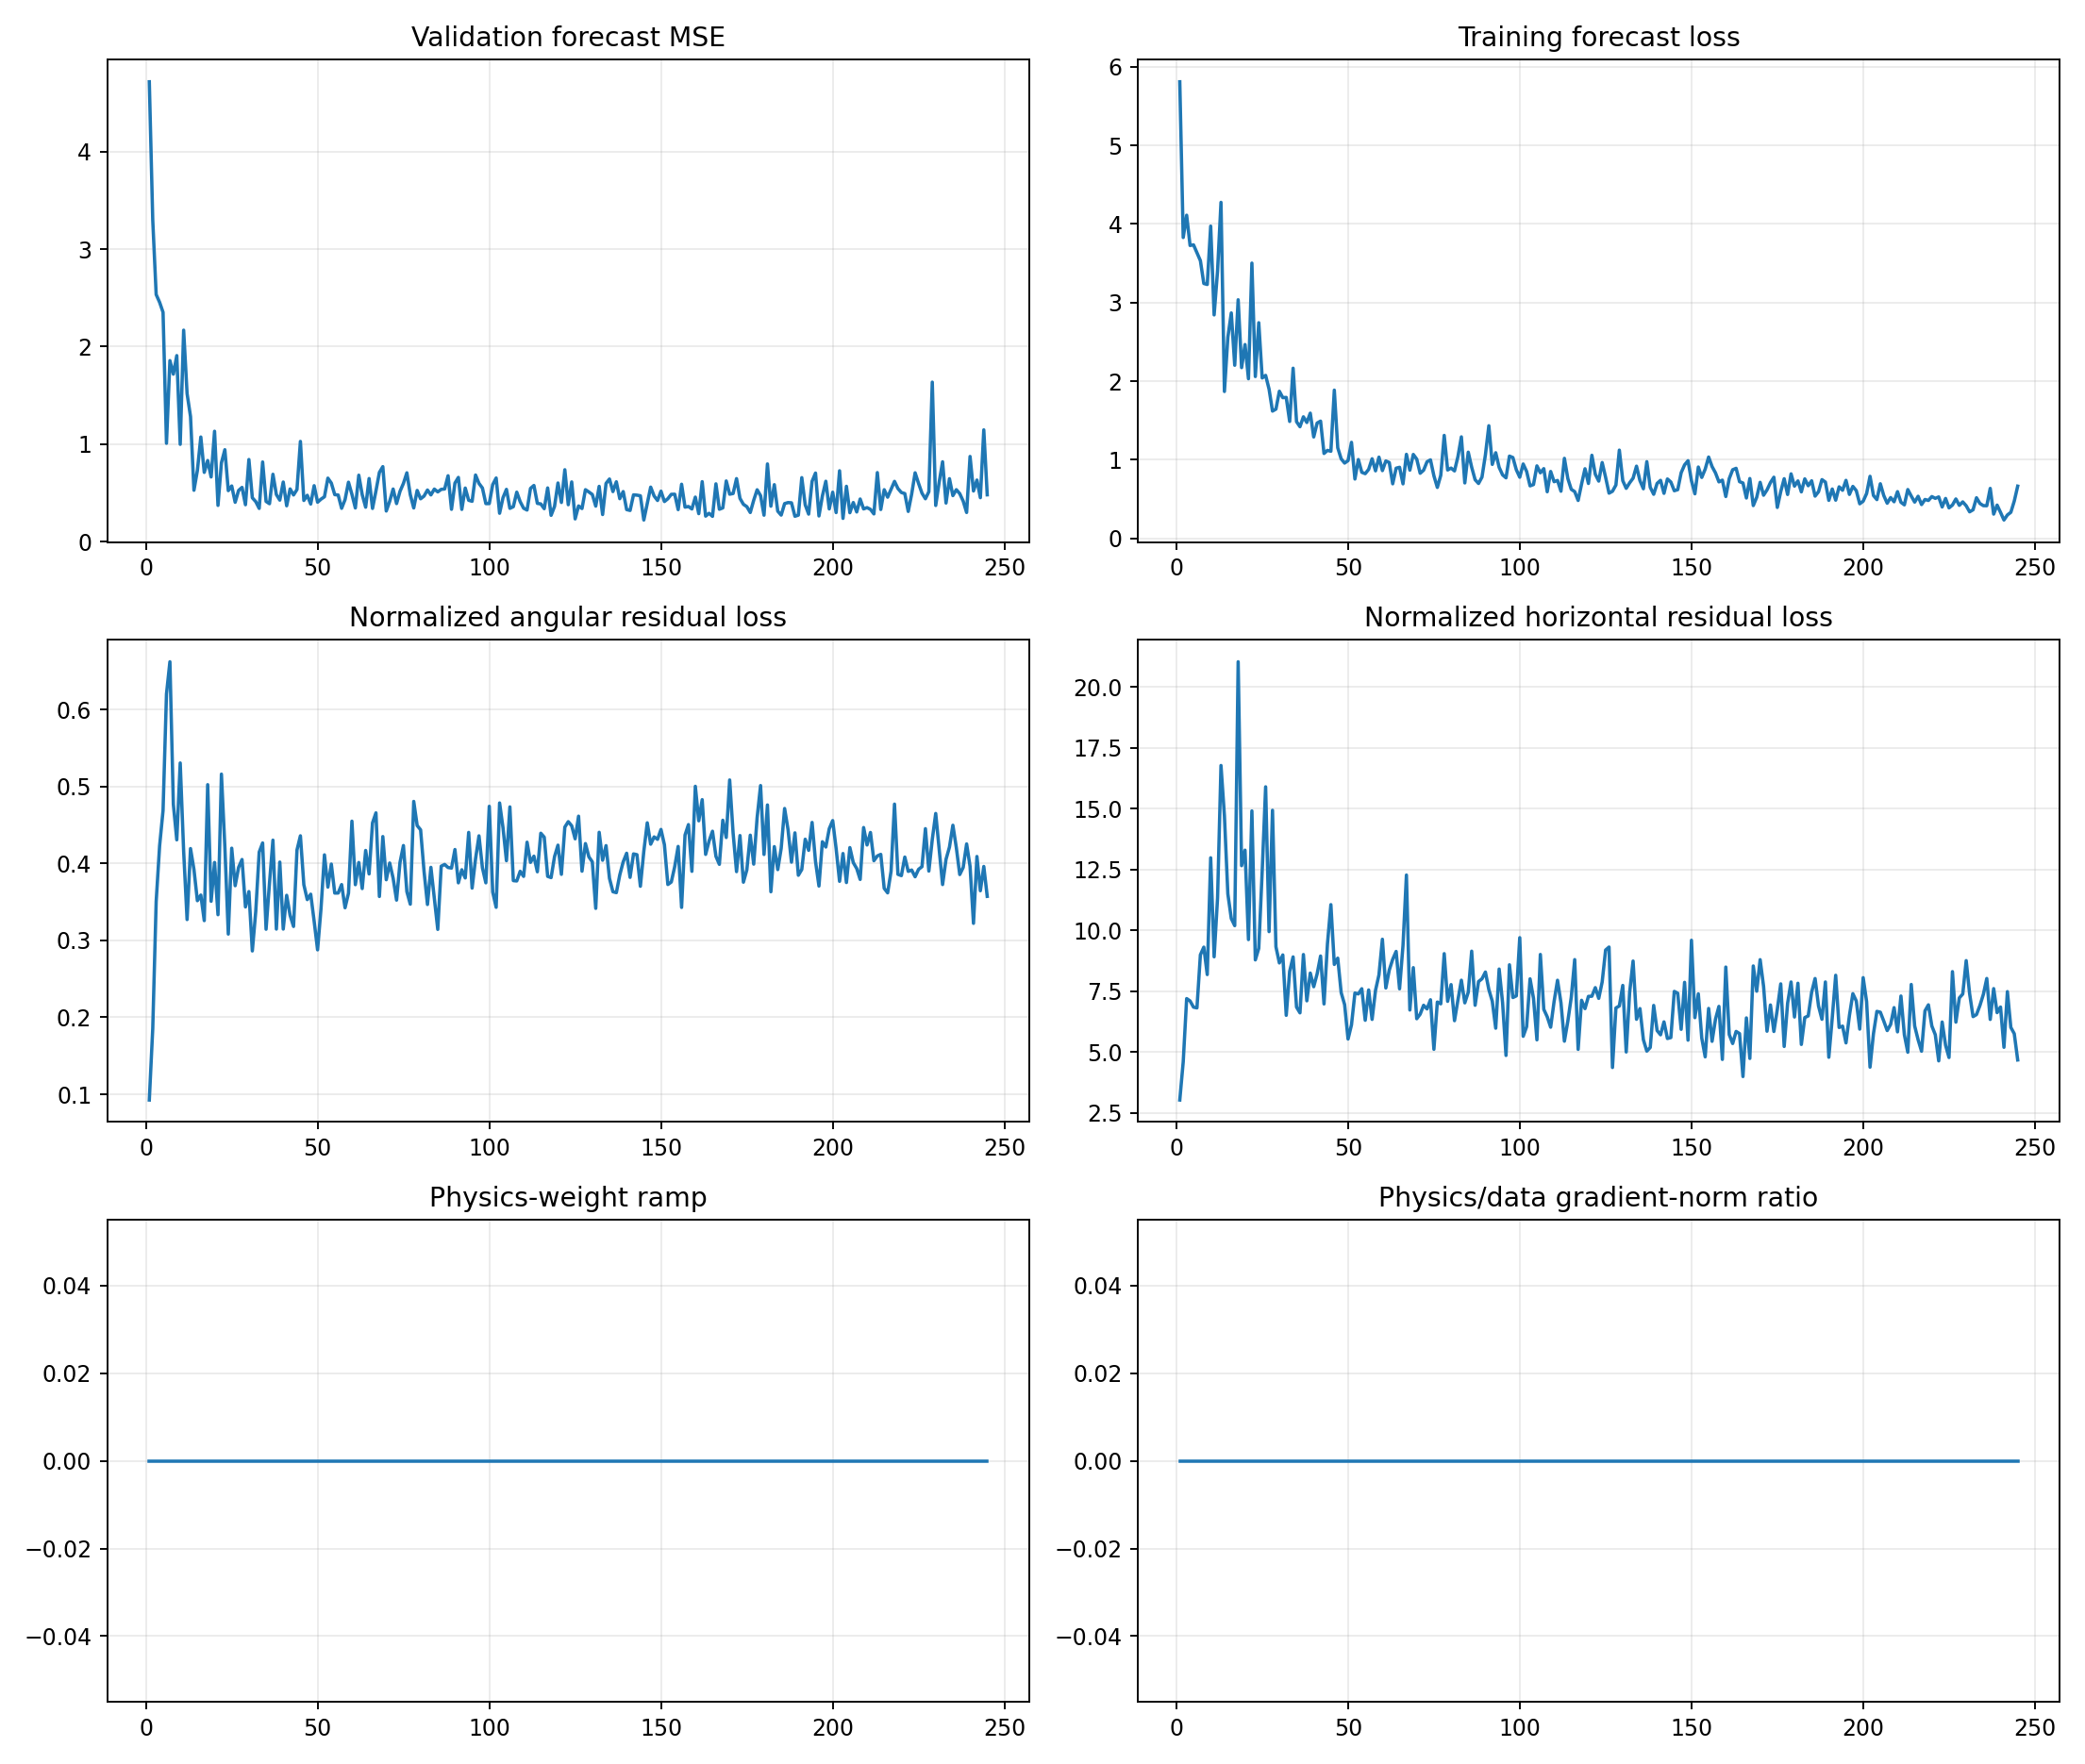

The file beside this chart, header and first rows:
epoch, target_physics_weight, current_physics_weight, validation_forecast_mse, physics_to_data_gradient_ratio, train_total, train_data, train_cartpole_physics, train_angular_physics, train_horizontal_physics, train_data_gradient_l2, train_physics_gradient_l2
1, 0.0, 0.0, 4.715, 0.0, 5.808, 5.808, 3.118, 0.09254, 3.026, 1.62, 2.496
2, 0.0, 0.0, 3.297, 0.0, 3.828, 3.828, 4.777, 0.1852, 4.592, 2.655, 19.25
3, 0.0, 0.0, 2.534, 0.0, 4.111, 4.111, 7.544, 0.3507, 7.194, 7.466, 16.25
4, 0.0, 0.0, 2.454, 0.0, 3.726, 3.726, 7.518, 0.423, 7.095, 39.49, 42.07
5, 0.0, 0.0, 2.352, 0.0, 3.734, 3.734, 7.31, 0.4688, 6.842, 2.338, 11.89
6, 0.0, 0.0, 1.01, 0.0, 3.635, 3.635, 7.431, 0.6203, 6.81, 5.278, 21.86
7, 0.0, 0.0, 1.857, 0.0, 3.533, 3.533, 9.654, 0.6623, 8.992, 3.958, 21.58
8, 0.0, 0.0, 1.718, 0.0, 3.243, 3.243, 9.784, 0.4771, 9.307, 2.484, 19.98
9, 0.0, 0.0, 1.908, 0.0, 3.23, 3.23, 8.612, 0.4308, 8.181, 7.961, 24.36
10, 0.0, 0.0, 0.9989, 0.0, 3.972, 3.972, 13.51, 0.5307, 12.98, 8.884, 22.27
11, 0.0, 0.0, 2.169, 0.0, 2.843, 2.843, 9.326, 0.4159, 8.91, 5.019, 24.19
12, 0.0, 0.0, 1.519, 0.0, 3.402, 3.402, 11.66, 0.3272, 11.33, 8.118, 63.17
13, 0.0, 0.0, 1.284, 0.0, 4.274, 4.274, 17.19, 0.4194, 16.77, 6.453, 71.12
14, 0.0, 0.0, 0.5282, 0.0, 1.869, 1.869, 15.1, 0.3922, 14.71, 8.326, 40.6
15, 0.0, 0.0, 0.7311, 0.0, 2.559, 2.559, 11.85, 0.3517, 11.49, 12.99, 59.22
16, 0.0, 0.0, 1.074, 0.0, 2.868, 2.868, 10.84, 0.359, 10.48, 4.45, 22
17, 0.0, 0.0, 0.7113, 0.0, 2.203, 2.203, 10.51, 0.3258, 10.19, 9.47, 60.8
18, 0.0, 0.0, 0.833, 0.0, 3.036, 3.036, 21.54, 0.5025, 21.03, 29.81, 169.2
19, 0.0, 0.0, 0.6642, 0.0, 2.172, 2.172, 13, 0.3509, 12.65, 9.133, 82.86
20, 0.0, 0.0, 1.133, 0.0, 2.466, 2.466, 13.69, 0.4014, 13.29, 3.319, 77.3
21, 0.0, 0.0, 0.3731, 0.0, 2.031, 2.031, 9.951, 0.3335, 9.618, 6.912, 20.35
22, 0.0, 0.0, 0.8097, 0.0, 3.502, 3.502, 15.42, 0.5162, 14.9, 6.123, 25.99
23, 0.0, 0.0, 0.944, 0.0, 2.059, 2.059, 9.204, 0.4218, 8.783, 3.763, 30.91
24, 0.0, 0.0, 0.5244, 0.0, 2.744, 2.744, 9.566, 0.3083, 9.258, 2.324, 36.35
25, 0.0, 0.0, 0.572, 0.0, 2.041, 2.041, 12.86, 0.4199, 12.44, 7.272, 53.68
26, 0.0, 0.0, 0.4047, 0.0, 2.074, 2.074, 16.27, 0.3711, 15.89, 9.027, 30.89
27, 0.0, 0.0, 0.5262, 0.0, 1.899, 1.899, 10.34, 0.3949, 9.945, 8.345, 51.01
28, 0.0, 0.0, 0.5575, 0.0, 1.62, 1.62, 15.34, 0.4052, 14.93, 5.286, 34.57
29, 0.0, 0.0, 0.3797, 0.0, 1.645, 1.645, 9.665, 0.3435, 9.321, 11.05, 29.57
30, 0.0, 0.0, 0.8432, 0.0, 1.872, 1.872, 9.022, 0.3635, 8.658, 7.968, 27.2
31, 0.0, 0.0, 0.4509, 0.0, 1.79, 1.79, 9.273, 0.2863, 8.987, 3.979, 30.02
32, 0.0, 0.0, 0.4115, 0.0, 1.793, 1.793, 6.844, 0.3379, 6.506, 17.99, 70.43
33, 0.0, 0.0, 0.342, 0.0, 1.488, 1.488, 8.726, 0.4148, 8.311, 2.789, 65.16
34, 0.0, 0.0, 0.8178, 0.0, 2.165, 2.165, 9.333, 0.4268, 8.906, 20.85, 46.11
35, 0.0, 0.0, 0.4138, 0.0, 1.485, 1.485, 7.158, 0.3146, 6.843, 22.03, 28.96
36, 0.0, 0.0, 0.3902, 0.0, 1.421, 1.421, 6.982, 0.3747, 6.607, 5.671, 20.65
37, 0.0, 0.0, 0.6921, 0.0, 1.547, 1.547, 9.434, 0.4304, 9.003, 7.041, 33.63
38, 0.0, 0.0, 0.4843, 0.0, 1.475, 1.475, 7.417, 0.3148, 7.102, 10.67, 20.46
39, 0.0, 0.0, 0.4269, 0.0, 1.593, 1.593, 8.644, 0.4019, 8.243, 26.01, 22.09
40, 0.0, 0.0, 0.6125, 0.0, 1.291, 1.291, 7.996, 0.3148, 7.681, 11.13, 85.01
41, 0.0, 0.0, 0.3688, 0.0, 1.467, 1.467, 8.57, 0.3587, 8.211, 14.89, 28.13
42, 0.0, 0.0, 0.5417, 0.0, 1.492, 1.492, 9.276, 0.3327, 8.943, 7.836, 71.24
43, 0.0, 0.0, 0.4799, 0.0, 1.081, 1.081, 7.292, 0.3182, 6.973, 6.354, 86.92
44, 0.0, 0.0, 0.5358, 0.0, 1.12, 1.12, 9.855, 0.4176, 9.437, 13.1, 63.61
45, 0.0, 0.0, 1.029, 0.0, 1.109, 1.109, 11.49, 0.436, 11.05, 30.65, 115.2
46, 0.0, 0.0, 0.4234, 0.0, 1.886, 1.886, 8.969, 0.3725, 8.596, 37.61, 56.58
47, 0.0, 0.0, 0.4769, 0.0, 1.153, 1.153, 9.208, 0.3531, 8.855, 6.15, 28.18
48, 0.0, 0.0, 0.3868, 0.0, 1.012, 1.012, 7.797, 0.3601, 7.437, 16.82, 34.06
49, 0.0, 0.0, 0.5751, 0.0, 0.9586, 0.9586, 7.271, 0.325, 6.946, 9.038, 34.48
50, 0.0, 0.0, 0.4055, 0.0, 0.9898, 0.9898, 5.818, 0.2878, 5.53, 9.155, 43.89
51, 0.0, 0.0, 0.437, 0.0, 1.223, 1.223, 6.455, 0.3415, 6.114, 11.41, 56.36
52, 0.0, 0.0, 0.4613, 0.0, 0.7555, 0.7555, 7.833, 0.4113, 7.421, 4.771, 18.85
53, 0.0, 0.0, 0.6523, 0.0, 1.003, 1.003, 7.753, 0.3693, 7.384, 21.6, 50.31
54, 0.0, 0.0, 0.6019, 0.0, 0.8415, 0.8415, 7.998, 0.3993, 7.599, 18.56, 67.83
55, 0.0, 0.0, 0.4831, 0.0, 0.8237, 0.8237, 6.662, 0.3616, 6.301, 2.37, 45.2
56, 0.0, 0.0, 0.4795, 0.0, 0.8782, 0.8782, 7.911, 0.3616, 7.549, 4.981, 36.43
57, 0.0, 0.0, 0.3431, 0.0, 1.013, 1.013, 6.71, 0.3726, 6.337, 16.37, 39.28
58, 0.0, 0.0, 0.4324, 0.0, 0.8597, 0.8597, 7.876, 0.3425, 7.533, 2.434, 56.2
59, 0.0, 0.0, 0.6108, 0.0, 1.034, 1.034, 8.53, 0.3614, 8.169, 4.811, 119.5
60, 0.0, 0.0, 0.4867, 0.0, 0.8626, 0.8626, 10.09, 0.4551, 9.631, 8.708, 132.4
... 185 more rows
